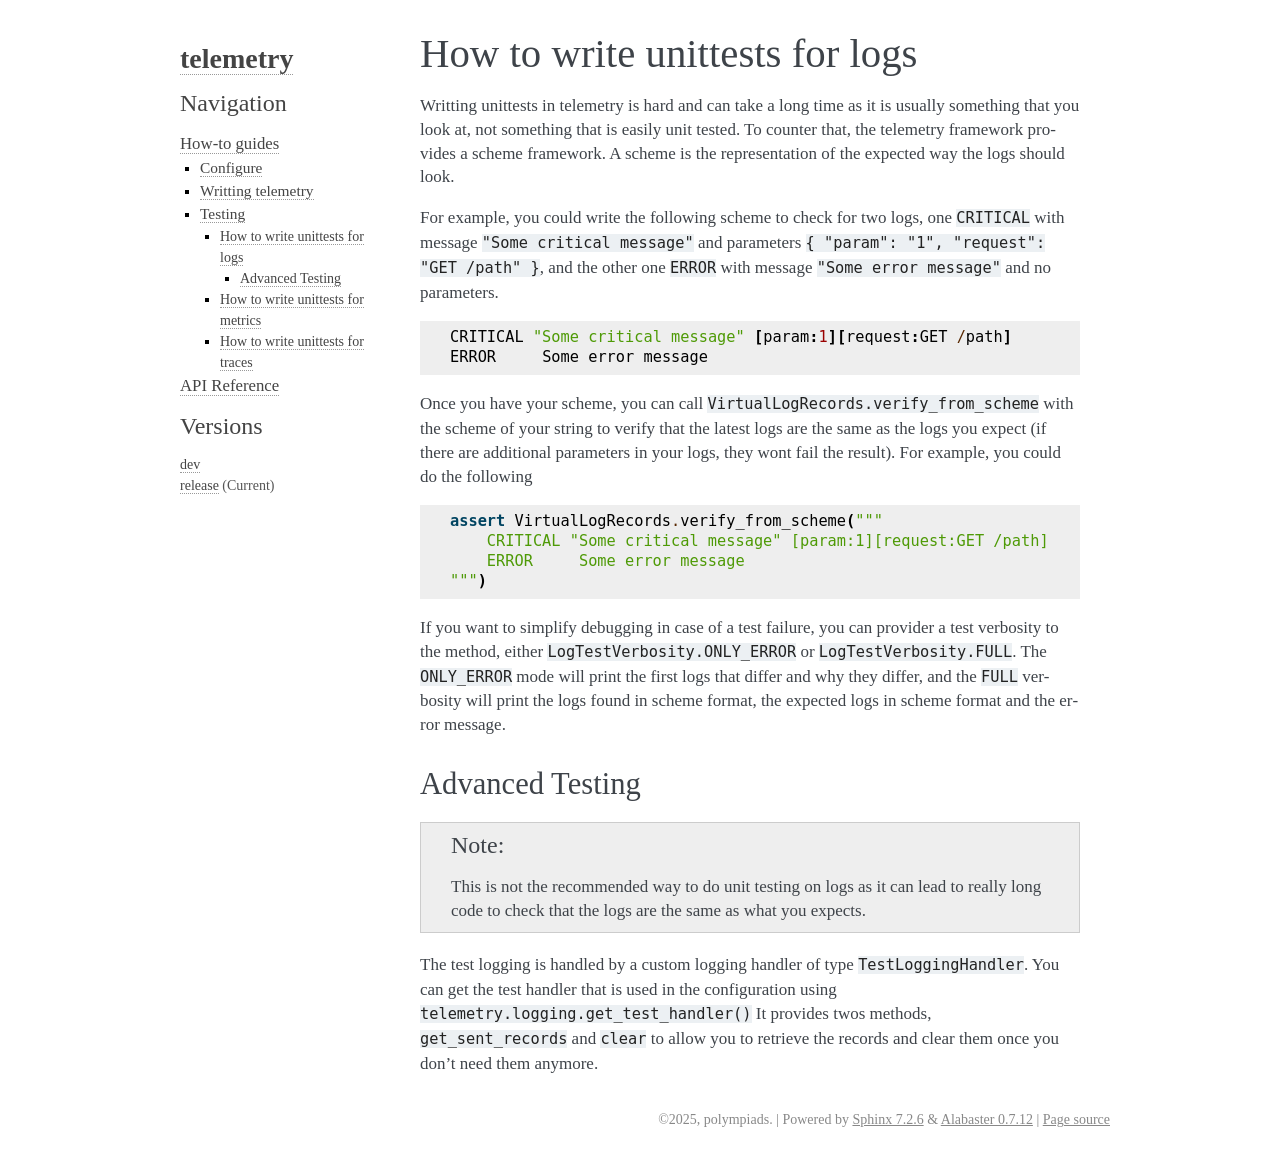

repository: polympiads/telemetry · page: how-to/test-logs.html · generator: sphinx


.. _test_logs:

How to write unittests for logs
===============================

Writting unittests in telemetry is hard and can take a long time as it is usually something
that you look at, not something that is easily unit tested. To counter that, the telemetry framework
provides a scheme framework. A scheme is the representation of the expected way the logs should look.

For example, you could write the following scheme to check for two logs, one ``CRITICAL`` with message ``"Some
critical message"`` and parameters ``{ "param": "1", "request": "GET /path" }``, and the other one ``ERROR`` with
message ``"Some error message"`` and no parameters.

.. code-block:: 

   CRITICAL "Some critical message" [param:1][request:GET /path]
   ERROR     Some error message

Once you have your scheme, you can call ``VirtualLogRecords.verify_from_scheme`` with the scheme of your string
to verify that the latest logs are the same as the logs you expect (if there are additional parameters in your
logs, they wont fail the result). For example, you could do the following

.. code-block:: python

   assert VirtualLogRecords.verify_from_scheme("""
       CRITICAL "Some critical message" [param:1][request:GET /path]
       ERROR     Some error message
   """)

If you want to simplify debugging in case of a test failure, you can provider a test verbosity to the method,
either ``LogTestVerbosity.ONLY_ERROR`` or ``LogTestVerbosity.FULL``. The ``ONLY_ERROR`` mode will print the
first logs that differ and why they differ, and the ``FULL`` verbosity will print the logs found in scheme format,
the expected logs in scheme format and the error message.

Advanced Testing
~~~~~~~~~~~~~~~~~

.. note::
   This is not the recommended way to do unit testing on logs as it can lead to really long code
   to check that the logs are the same as what you expects.

The test logging is handled by a custom logging handler of type ``TestLoggingHandler``.
You can get the test handler that is used in the configuration using ``telemetry.logging.get_test_handler()``
It provides twos methods, ``get_sent_records`` and ``clear`` to allow you to retrieve the records and clear
them once you don't need them anymore.
